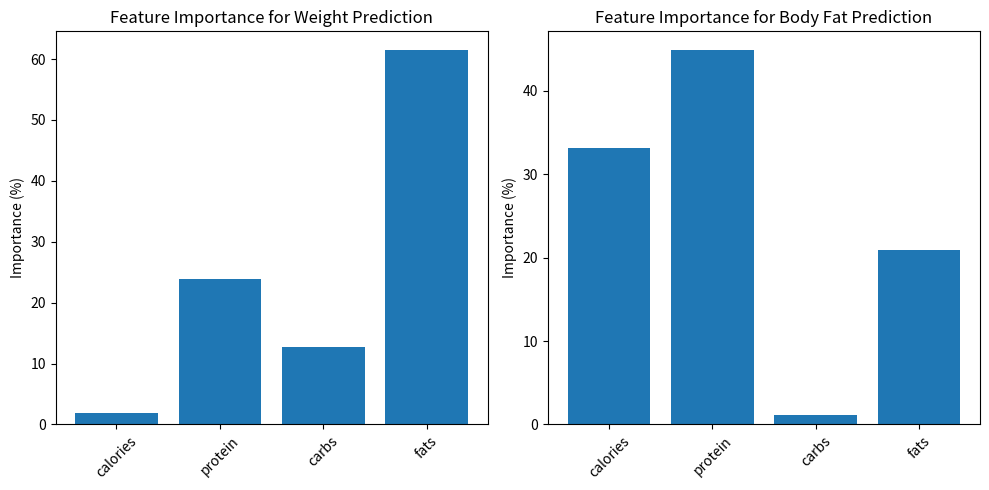
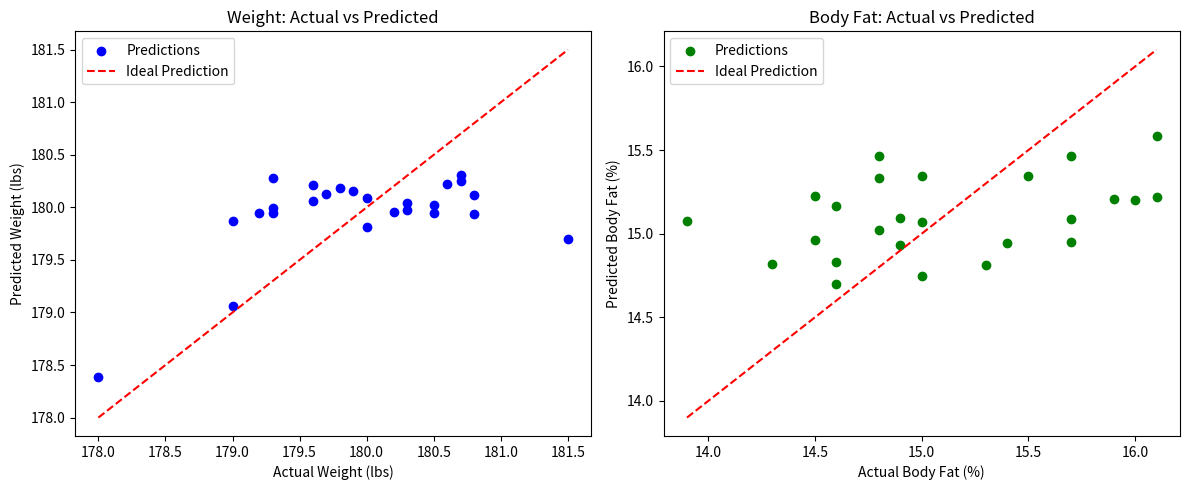

Here is the Python script that generated these plots, in order:
import numpy as np
import matplotlib.pyplot as plt
from datetime import datetime


class BiometricPredictor:
    def __init__(self):
        self.features = ['calories', 'protein', 'carbs', 'fats']
        self.weight_model = None
        self.bodyfat_model = None
    
    def prepare_data(self, data):
        # Same as before
        X = np.array([[record[feature] for feature in self.features] for record in data])
        weights = np.array([record['weight'] for record in data])
        bodyfats = np.array([record['bodyfat'] for record in data])
        
        self.feature_means = np.mean(X, axis=0)
        self.feature_stds = np.std(X, axis=0)
        X_normalized = (X - self.feature_means) / self.feature_stds
        
        return X_normalized, weights, bodyfats
    
    def normalize_input(self, input_data):
        if isinstance(input_data, list):
            X = np.array([[record[feature] for feature in self.features] for record in input_data])
        else:
            X = np.array([[input_data[feature] for feature in self.features]])
        return (X - self.feature_means) / self.feature_stds
    
    def analyze_feature_importance(self):
        """
        Analyze the importance of features in predicting weight and body fat.
        
        Returns:
        dict: A dictionary containing feature importance for weight and body fat predictions
        """
        if self.weight_model is None or self.bodyfat_model is None:
            raise ValueError("Models must be trained before analyzing feature importance")
        
        # Exclude the bias term (first coefficient)
        weight_coefficients = self.weight_model[1:]
        bodyfat_coefficients = self.bodyfat_model[1:]
        
        # Calculate absolute importance
        weight_importance = np.abs(weight_coefficients)
        bodyfat_importance = np.abs(bodyfat_coefficients)
        
        # Normalize to percentages
        weight_importance_normalized = weight_importance / np.sum(weight_importance) * 100
        bodyfat_importance_normalized = bodyfat_importance / np.sum(bodyfat_importance) * 100
        
        # Create result dictionary
        importance = {
            'weight': dict(zip(self.features, weight_importance_normalized)),
            'bodyfat': dict(zip(self.features, bodyfat_importance_normalized))
        }
        
        return importance

    def plot_feature_importance(self, importance=None):
        """
        Plot feature importance for weight and body fat predictions.
        
        Args:
        importance (dict, optional): Precomputed feature importance. 
                                    If None, will compute it.
        """
        import matplotlib.pyplot as plt
        
        if importance is None:
            importance = self.analyze_feature_importance()
        
        plt.figure(figsize=(10, 5))
        
        # Weight importance subplot
        plt.subplot(1, 2, 1)
        plt.bar(importance['weight'].keys(), importance['weight'].values())
        plt.title('Feature Importance for Weight Prediction')
        plt.ylabel('Importance (%)')
        plt.xticks(rotation=45)
        
        # Body Fat importance subplot
        plt.subplot(1, 2, 2)
        plt.bar(importance['bodyfat'].keys(), importance['bodyfat'].values())
        plt.title('Feature Importance for Body Fat Prediction')
        plt.ylabel('Importance (%)')
        plt.xticks(rotation=45)
        
        plt.tight_layout()
        plt.show()


    def plot_regression(self, training_data):
        """
        Create visualization of regression predictions for weight and body fat.
        
        Args:
        training_data (list): The original training dataset
        """
        import matplotlib.pyplot as plt
        import numpy as np

        # Prepare data for plotting
        X = np.array([[record[feature] for feature in self.features] for record in training_data])
        actual_weights = np.array([record['weight'] for record in training_data])
        actual_bodyfats = np.array([record['bodyfat'] for record in training_data])
        
        # Normalize input
        X_normalized = self.normalize_input(training_data)
        X_b = np.c_[np.ones((X_normalized.shape[0], 1)), X_normalized]
        
        # Predict using the trained models
        predicted_weights = X_b.dot(self.weight_model)
        predicted_bodyfats = X_b.dot(self.bodyfat_model)

        # Create two subplots
        plt.figure(figsize=(12, 5))

        # Weight Prediction Plot
        plt.subplot(1, 2, 1)
        plt.scatter(actual_weights, predicted_weights, color='blue', label='Predictions')
        plt.plot([actual_weights.min(), actual_weights.max()], 
                [actual_weights.min(), actual_weights.max()], 
                color='red', linestyle='--', label='Ideal Prediction')
        plt.title('Weight: Actual vs Predicted')
        plt.xlabel('Actual Weight (lbs)')
        plt.ylabel('Predicted Weight (lbs)')
        plt.legend()

        # Body Fat Prediction Plot
        plt.subplot(1, 2, 2)
        plt.scatter(actual_bodyfats, predicted_bodyfats, color='green', label='Predictions')
        plt.plot([actual_bodyfats.min(), actual_bodyfats.max()], 
                [actual_bodyfats.min(), actual_bodyfats.max()], 
                color='red', linestyle='--', label='Ideal Prediction')
        plt.title('Body Fat: Actual vs Predicted')
        plt.xlabel('Actual Body Fat (%)')
        plt.ylabel('Predicted Body Fat (%)')
        plt.legend()

        plt.tight_layout()
        plt.show()

    def train(self, data):
        if len(data) < 5:
            print("Warning: Model accuracy may be low with fewer than 5 data points.")
            
        X, weights, bodyfats = self.prepare_data(data)
        X_b = np.c_[np.ones((X.shape[0], 1)), X]
        
        # Add small regularization term
        reg_term = 1e-8 * np.eye(X_b.shape[1])
        
        try:
            # Train weight model
            self.weight_model = np.linalg.pinv(X_b.T.dot(X_b) + reg_term).dot(X_b.T).dot(weights)
            
            # Train bodyfat model
            self.bodyfat_model = np.linalg.pinv(X_b.T.dot(X_b) + reg_term).dot(X_b.T).dot(bodyfats)
            
            # Calculate metrics
            weight_predictions = self.predict_weight(data)
            bodyfat_predictions = self.predict_bodyfat(data)
            
            weight_mse = np.mean((weight_predictions - weights) ** 2)
            bodyfat_mse = np.mean((bodyfat_predictions - bodyfats) ** 2)
            
            return {
                'weight_mse': weight_mse,
                'weight_rmse': np.sqrt(weight_mse),
                'bodyfat_mse': bodyfat_mse,
                'bodyfat_rmse': np.sqrt(bodyfat_mse)
            }
        
        except np.linalg.LinAlgError as e:
            print("Error during training: ", e)
            print("Try adding more diverse data points.")
            return None
    
    def predict_weight(self, input_data):
        X = self.normalize_input(input_data)
        X_b = np.c_[np.ones((X.shape[0], 1)), X]
        return X_b.dot(self.weight_model)
    
    def predict_bodyfat(self, input_data):
        X = self.normalize_input(input_data)
        X_b = np.c_[np.ones((X.shape[0], 1)), X]
        return X_b.dot(self.bodyfat_model)
    
    # Rest of the methods remain the same...

# Main execution
if __name__ == "__main__":
    # Sample training data with more points
    training_data = [
        {
            'date': '2024-01-01',
            'calories': 2600,
            'protein': 204,
            'carbs': 193,
            'fats': 104,
            'weight': 178,
            'bodyfat': 15
        },
        {
            'date': '2024-01-02',
            'calories': 2500,
            'protein': 200,
            'carbs': 220,
            'fats': 91,
            'weight': 179,
            'bodyfat': 14.6
        },
        {
            'date': '2024-01-03',
            'calories': 1800,
            'protein': 140,
            'carbs': 180,
            'fats': 55,
            'weight': 179,
            'bodyfat': 14.8
        },
        {
            'date': '2024-01-04',
            'calories': 2300,
            'protein': 170,
            'carbs': 230,
            'fats': 70,
            'weight': 181.5,
            'bodyfat': 15.3
        },
        {
            'date': '2024-01-05',
            'calories': 1900,
            'protein': 145,
            'carbs': 190,
            'fats': 58,
            'weight': 180,
            'bodyfat': 14.9
        }
        ,
     {
        "date": "2024-01-01",
        "calories": 2600,
        "protein": 180,
        "carbs": 300,
        "fats": 65,
        "weight": 180.7,
        "bodyfat": 14.6
    },
    {
        "date": "2024-01-08",
        "calories": 2550,
        "protein": 180,
        "carbs": 290,
        "fats": 65,
        "weight": 179.3,
        "bodyfat": 14.3
    },
    {
        "date": "2024-01-15",
        "calories": 2500,
        "protein": 180,
        "carbs": 280,
        "fats": 65,
        "weight": 180.7,
        "bodyfat": 15.4
    },
    {
        "date": "2024-01-22",
        "calories": 2450,
        "protein": 180,
        "carbs": 270,
        "fats": 65,
        "weight": 180.6,
        "bodyfat": 15.0
    },
    {
        "date": "2024-02-01",
        "calories": 2550,
        "protein": 180,
        "carbs": 260,
        "fats": 65,
        "weight": 179.6,
        "bodyfat": 14.6
    },
    {
        "date": "2024-02-08",
        "calories": 2500,
        "protein": 180,
        "carbs": 250,
        "fats": 65,
        "weight": 179.8,
        "bodyfat": 15.7
    },
    {
        "date": "2024-02-15",
        "calories": 2450,
        "protein": 180,
        "carbs": 240,
        "fats": 65,
        "weight": 179.9,
        "bodyfat": 13.9
    },
    {
        "date": "2024-02-22",
        "calories": 2400,
        "protein": 180,
        "carbs": 230,
        "fats": 65,
        "weight": 179.7,
        "bodyfat": 16.0
    },
    {
        "date": "2024-03-01",
        "calories": 2500,
        "protein": 180,
        "carbs": 220,
        "fats": 65,
        "weight": 180.8,
        "bodyfat": 14.5
    },
    {
        "date": "2024-03-08",
        "calories": 2450,
        "protein": 180,
        "carbs": 210,
        "fats": 65,
        "weight": 180.0,
        "bodyfat": 15.7
    },
    {
        "date": "2024-03-15",
        "calories": 2400,
        "protein": 180,
        "carbs": 200,
        "fats": 65,
        "weight": 179.6,
        "bodyfat": 15.9
    },
    {
        "date": "2024-03-22",
        "calories": 2350,
        "protein": 180,
        "carbs": 190,
        "fats": 65,
        "weight": 180.3,
        "bodyfat": 14.8
    },
    {
        "date": "2024-04-01",
        "calories": 2450,
        "protein": 180,
        "carbs": 180,
        "fats": 65,
        "weight": 180.5,
        "bodyfat": 14.9
    },
    {
        "date": "2024-04-08",
        "calories": 2400,
        "protein": 180,
        "carbs": 170,
        "fats": 65,
        "weight": 179.3,
        "bodyfat": 16.1
    },
    {
        "date": "2024-04-15",
        "calories": 2350,
        "protein": 180,
        "carbs": 160,
        "fats": 65,
        "weight": 180.3,
        "bodyfat": 15.0
    },
    {
        "date": "2024-04-22",
        "calories": 2300,
        "protein": 180,
        "carbs": 150,
        "fats": 65,
        "weight": 180.5,
        "bodyfat": 15.7
    },
    {
        "date": "2024-05-01",
        "calories": 2400,
        "protein": 180,
        "carbs": 150,
        "fats": 65,
        "weight": 180.2,
        "bodyfat": 14.5
    },
    {
        "date": "2024-05-08",
        "calories": 2350,
        "protein": 180,
        "carbs": 150,
        "fats": 65,
        "weight": 179.3,
        "bodyfat": 15.5
    },
    {
        "date": "2024-05-15",
        "calories": 2300,
        "protein": 180,
        "carbs": 150,
        "fats": 65,
        "weight": 179.2,
        "bodyfat": 14.8
    },
    {
        "date": "2024-05-22",
        "calories": 2250,
        "protein": 180,
        "carbs": 150,
        "fats": 65,
        "weight": 180.8,
        "bodyfat": 16.1
    }
    ]

    # Create predictor instance
    predictor = BiometricPredictor()

    # Train the model
    print("Training the model...")
    metrics = predictor.train(training_data)
    print("Training metrics:", metrics)

    # Make a prediction for a new day
    new_day = {
        'calories': 2100,
        'protein': 155,
        'carbs': 210,
        'fats': 62
    }

    predicted_weight = predictor.predict_weight(new_day)
    predicted_bodyfat = predictor.predict_bodyfat(new_day)
    
    # Handle single prediction case
    if isinstance(predicted_weight, np.ndarray):
        predicted_weight = predicted_weight[0]
    if isinstance(predicted_bodyfat, np.ndarray):
        predicted_bodyfat = predicted_bodyfat[0]
        
    print(f"\nPredictions for new day:")
    print(f"Predicted weight: {predicted_weight:.1f} lbs")
    print(f"Predicted body fat: {predicted_bodyfat:.1f}%")

    # Analyze feature importance
    importance = predictor.analyze_feature_importance()
    print("\nFeature importance:")
    print("For weight prediction:", importance['weight'])
    print("For bodyfat prediction:", importance['bodyfat'])

    # Optionally plot the importance
    predictor.plot_feature_importance()

    # Plot the results
    print("\nGenerating plots...")
   # predictor.plot_predictions(training_data)
    # After training the model
    predictor.plot_regression(training_data)